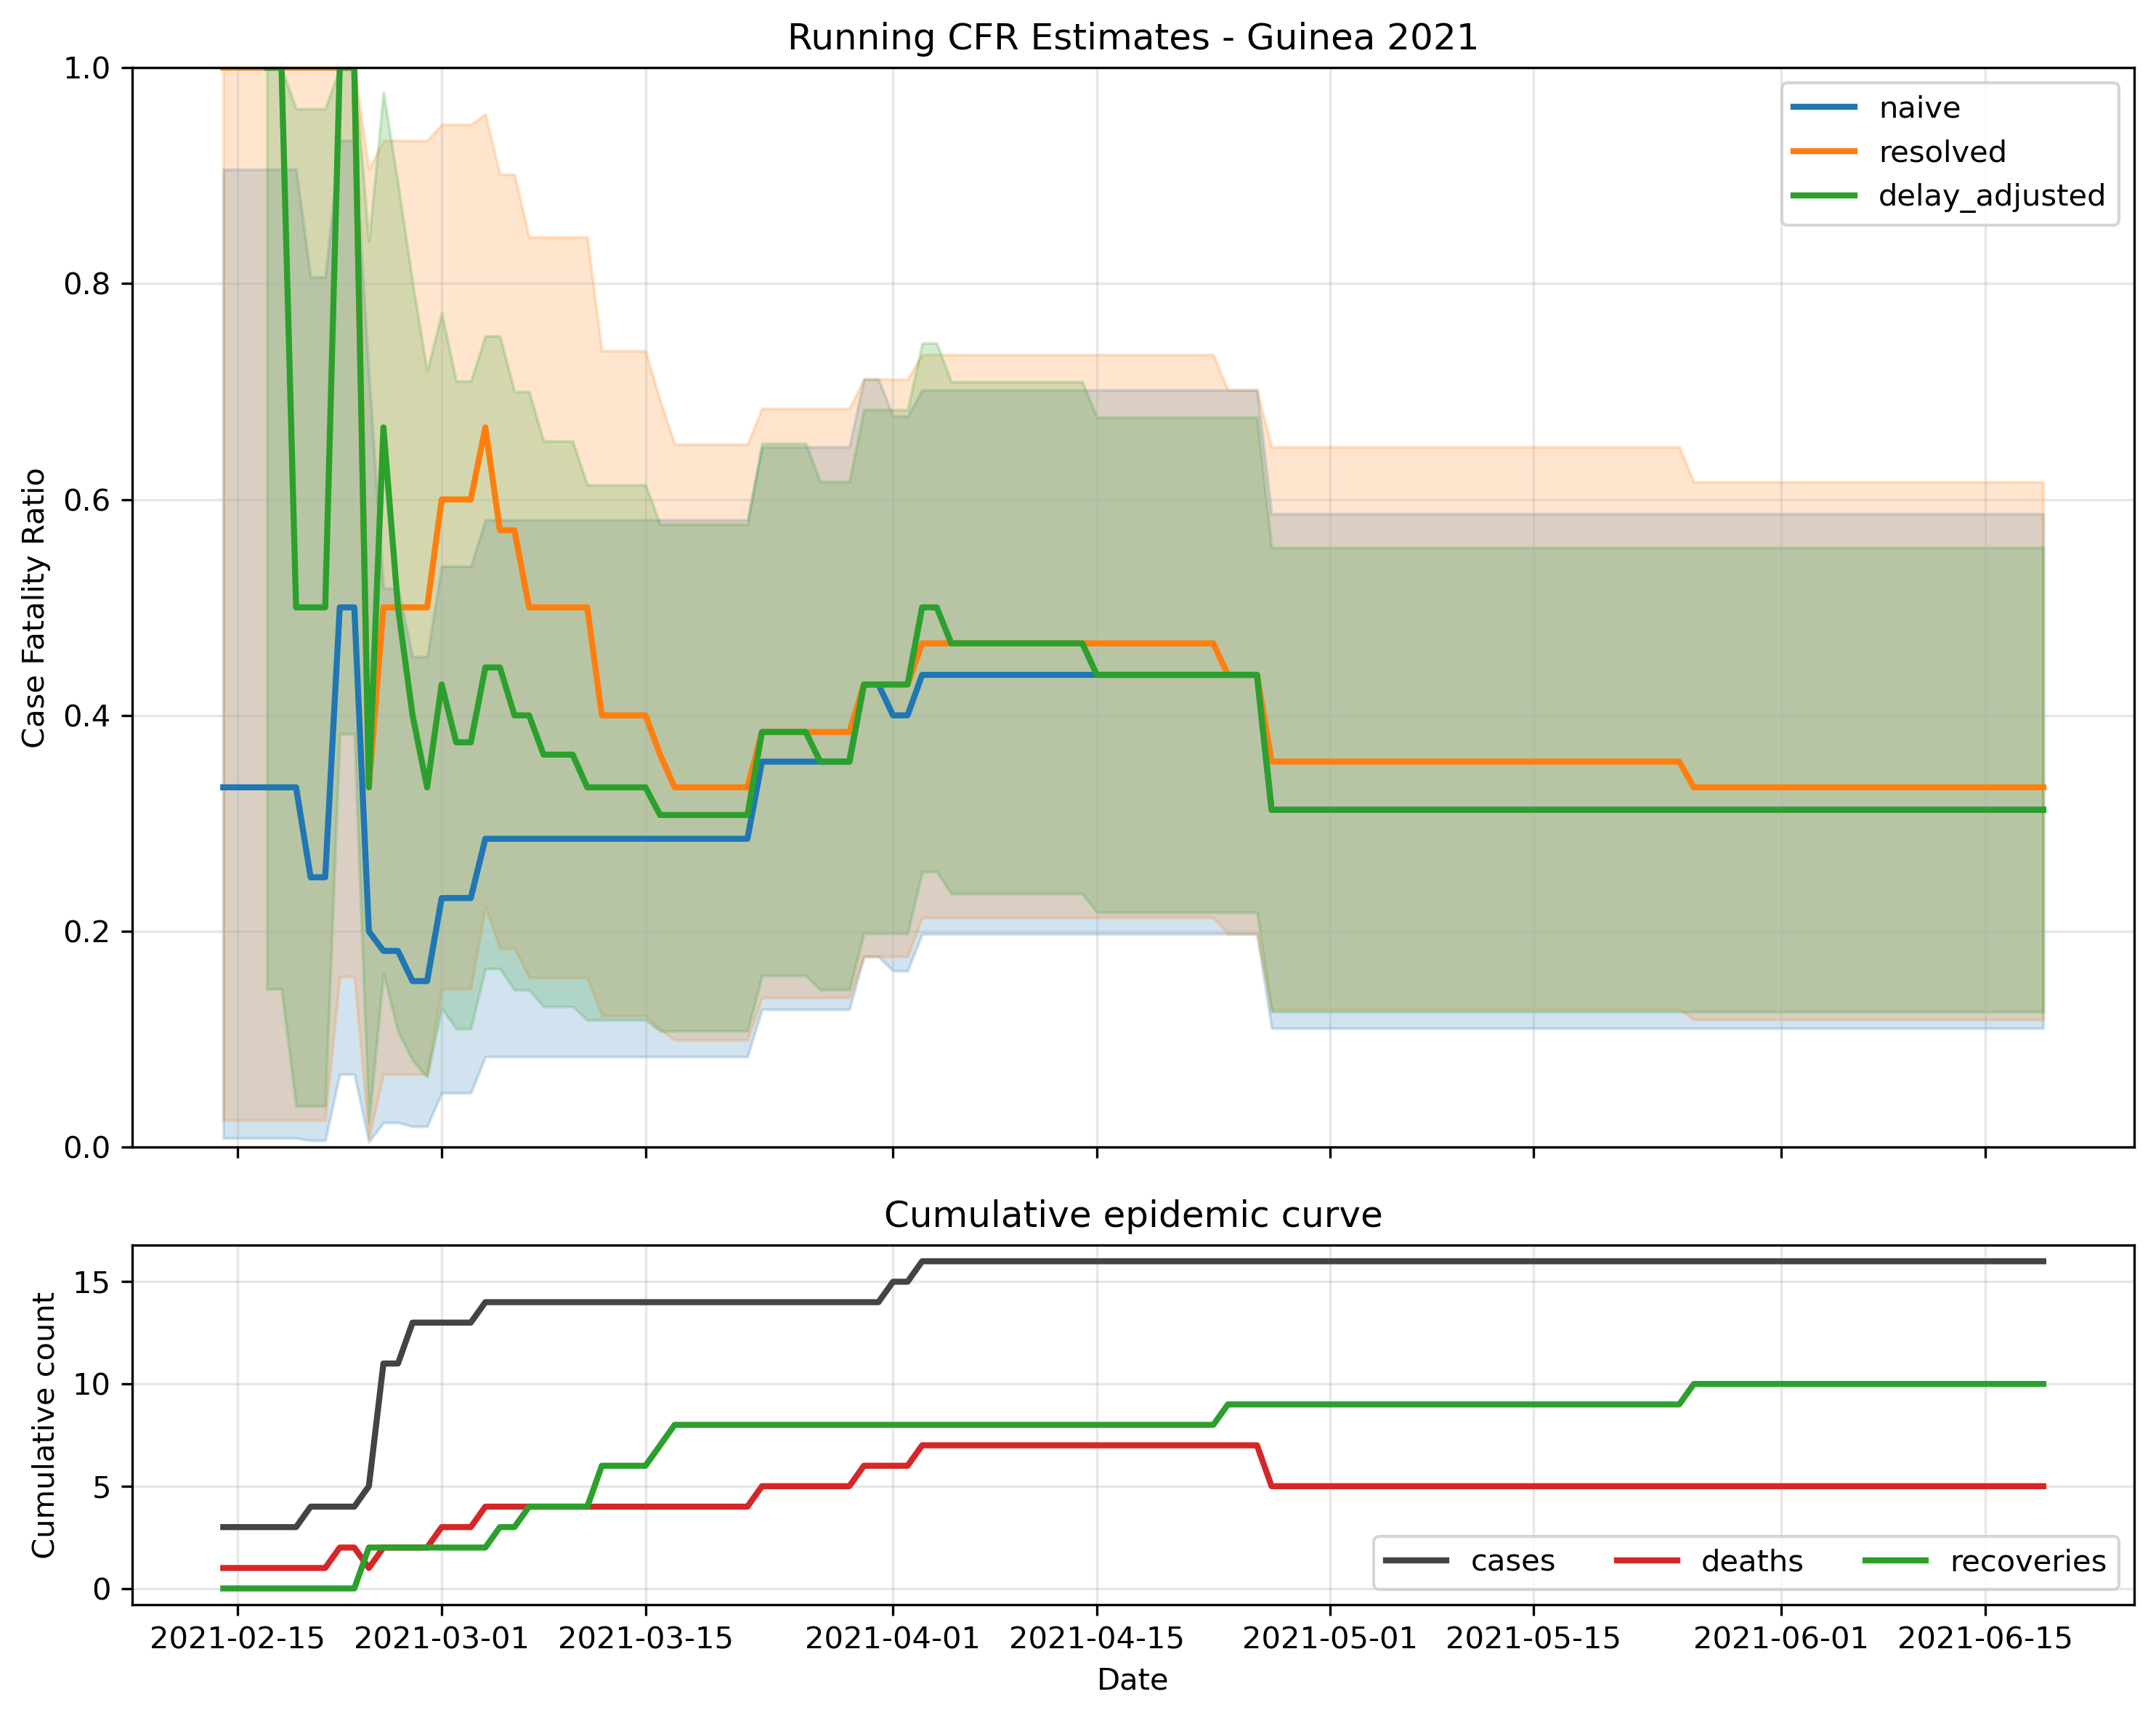

Data behind this chart, as committed beside it:
date, naive, naive_lower, naive_upper, resolved, resolved_lower, resolved_upper, delay_adjusted, delay_adjusted_lower, delay_adjusted_upper
2021-02-14, 0.3333, 0.008404, 0.9057, 1.0, 0.025, 1.0, , , 
2021-02-15, 0.3333, 0.008404, 0.9057, 1.0, 0.025, 1.0, , , 
2021-02-16, 0.3333, 0.008404, 0.9057, 1.0, 0.025, 1.0, , , 
2021-02-17, 0.3333, 0.008404, 0.9057, 1.0, 0.025, 1.0, 0.9999, 0.1466, 0.9999
2021-02-18, 0.3333, 0.008404, 0.9057, 1.0, 0.025, 1.0, 0.9999, 0.1466, 0.9999
2021-02-19, 0.3333, 0.008404, 0.9057, 1.0, 0.025, 1.0, 0.5, 0.0382, 0.9618
2021-02-20, 0.25, 0.006309, 0.8059, 1.0, 0.025, 1.0, 0.5, 0.0382, 0.9618
2021-02-21, 0.25, 0.006309, 0.8059, 1.0, 0.025, 1.0, 0.5, 0.0382, 0.9618
2021-02-22, 0.5, 0.06759, 0.9324, 1.0, 0.1581, 1.0, 0.9999, 0.3829, 0.9999
2021-02-23, 0.5, 0.06759, 0.9324, 1.0, 0.1581, 1.0, 0.9999, 0.3829, 0.9999
2021-02-24, 0.2, 0.005051, 0.7164, 0.3333, 0.008404, 0.9057, 0.3333, 0.0228, 0.8391
2021-02-25, 0.1818, 0.02283, 0.5178, 0.5, 0.06759, 0.9324, 0.6667, 0.1609, 0.9772
2021-02-26, 0.1818, 0.02283, 0.5178, 0.5, 0.06759, 0.9324, 0.5, 0.1073, 0.8927
2021-02-27, 0.1538, 0.01921, 0.4545, 0.5, 0.06759, 0.9324, 0.4, 0.0808, 0.8008
2021-02-28, 0.1538, 0.01921, 0.4545, 0.5, 0.06759, 0.9324, 0.3333, 0.0649, 0.7191
2021-03-01, 0.2308, 0.05038, 0.5381, 0.6, 0.1466, 0.9473, 0.4286, 0.1288, 0.7727
2021-03-02, 0.2308, 0.05038, 0.5381, 0.6, 0.1466, 0.9473, 0.375, 0.1097, 0.7096
2021-03-03, 0.2308, 0.05038, 0.5381, 0.6, 0.1466, 0.9473, 0.375, 0.1097, 0.7096
2021-03-04, 0.2857, 0.08389, 0.581, 0.6667, 0.2228, 0.9567, 0.4444, 0.1654, 0.7513
2021-03-05, 0.2857, 0.08389, 0.581, 0.5714, 0.1841, 0.901, 0.4444, 0.1654, 0.7513
2021-03-06, 0.2857, 0.08389, 0.581, 0.5714, 0.1841, 0.901, 0.4, 0.1457, 0.6999
2021-03-07, 0.2857, 0.08389, 0.581, 0.5, 0.157, 0.843, 0.4, 0.1457, 0.6999
2021-03-08, 0.2857, 0.08389, 0.581, 0.5, 0.157, 0.843, 0.3636, 0.1303, 0.6541
2021-03-09, 0.2857, 0.08389, 0.581, 0.5, 0.157, 0.843, 0.3636, 0.1303, 0.6541
2021-03-10, 0.2857, 0.08389, 0.581, 0.5, 0.157, 0.843, 0.3636, 0.1303, 0.6541
2021-03-11, 0.2857, 0.08389, 0.581, 0.5, 0.157, 0.843, 0.3333, 0.1178, 0.6134
2021-03-12, 0.2857, 0.08389, 0.581, 0.4, 0.1216, 0.7376, 0.3333, 0.1178, 0.6134
2021-03-13, 0.2857, 0.08389, 0.581, 0.4, 0.1216, 0.7376, 0.3333, 0.1178, 0.6134
2021-03-14, 0.2857, 0.08389, 0.581, 0.4, 0.1216, 0.7376, 0.3333, 0.1178, 0.6134
2021-03-15, 0.2857, 0.08389, 0.581, 0.4, 0.1216, 0.7376, 0.3333, 0.1178, 0.6134
2021-03-16, 0.2857, 0.08389, 0.581, 0.3636, 0.1093, 0.6921, 0.3077, 0.1076, 0.577
2021-03-17, 0.2857, 0.08389, 0.581, 0.3333, 0.09925, 0.6511, 0.3077, 0.1076, 0.577
2021-03-18, 0.2857, 0.08389, 0.581, 0.3333, 0.09925, 0.6511, 0.3077, 0.1076, 0.577
2021-03-19, 0.2857, 0.08389, 0.581, 0.3333, 0.09925, 0.6511, 0.3077, 0.1076, 0.577
2021-03-20, 0.2857, 0.08389, 0.581, 0.3333, 0.09925, 0.6511, 0.3077, 0.1076, 0.577
2021-03-21, 0.2857, 0.08389, 0.581, 0.3333, 0.09925, 0.6511, 0.3077, 0.1076, 0.577
2021-03-22, 0.2857, 0.08389, 0.581, 0.3333, 0.09925, 0.6511, 0.3077, 0.1076, 0.577
2021-03-23, 0.3571, 0.1276, 0.6486, 0.3846, 0.1386, 0.6842, 0.3846, 0.159, 0.6519
2021-03-24, 0.3571, 0.1276, 0.6486, 0.3846, 0.1386, 0.6842, 0.3846, 0.159, 0.6519
2021-03-25, 0.3571, 0.1276, 0.6486, 0.3846, 0.1386, 0.6842, 0.3846, 0.159, 0.6519
2021-03-26, 0.3571, 0.1276, 0.6486, 0.3846, 0.1386, 0.6842, 0.3846, 0.159, 0.6519
2021-03-27, 0.3571, 0.1276, 0.6486, 0.3846, 0.1386, 0.6842, 0.3571, 0.1459, 0.6165
2021-03-28, 0.3571, 0.1276, 0.6486, 0.3846, 0.1386, 0.6842, 0.3571, 0.1459, 0.6165
2021-03-29, 0.3571, 0.1276, 0.6486, 0.3846, 0.1386, 0.6842, 0.3571, 0.1459, 0.6165
2021-03-30, 0.4286, 0.1766, 0.7114, 0.4286, 0.1766, 0.7114, 0.4286, 0.1981, 0.6831
2021-03-31, 0.4286, 0.1766, 0.7114, 0.4286, 0.1766, 0.7114, 0.4286, 0.1981, 0.6831
2021-04-01, 0.4, 0.1634, 0.6771, 0.4286, 0.1766, 0.7114, 0.4286, 0.1981, 0.6831
2021-04-02, 0.4, 0.1634, 0.6771, 0.4286, 0.1766, 0.7114, 0.4286, 0.1981, 0.6831
2021-04-03, 0.4375, 0.1975, 0.7012, 0.4667, 0.2127, 0.7341, 0.5, 0.2552, 0.7448
2021-04-04, 0.4375, 0.1975, 0.7012, 0.4667, 0.2127, 0.7341, 0.5, 0.2552, 0.7448
2021-04-05, 0.4375, 0.1975, 0.7012, 0.4667, 0.2127, 0.7341, 0.4667, 0.2349, 0.709
2021-04-06, 0.4375, 0.1975, 0.7012, 0.4667, 0.2127, 0.7341, 0.4667, 0.2349, 0.709
2021-04-07, 0.4375, 0.1975, 0.7012, 0.4667, 0.2127, 0.7341, 0.4667, 0.2349, 0.709
2021-04-08, 0.4375, 0.1975, 0.7012, 0.4667, 0.2127, 0.7341, 0.4667, 0.2349, 0.709
2021-04-09, 0.4375, 0.1975, 0.7012, 0.4667, 0.2127, 0.7341, 0.4667, 0.2349, 0.709
2021-04-10, 0.4375, 0.1975, 0.7012, 0.4667, 0.2127, 0.7341, 0.4667, 0.2349, 0.709
2021-04-11, 0.4375, 0.1975, 0.7012, 0.4667, 0.2127, 0.7341, 0.4667, 0.2349, 0.709
2021-04-12, 0.4375, 0.1975, 0.7012, 0.4667, 0.2127, 0.7341, 0.4667, 0.2349, 0.709
2021-04-13, 0.4375, 0.1975, 0.7012, 0.4667, 0.2127, 0.7341, 0.4667, 0.2349, 0.709
2021-04-14, 0.4375, 0.1975, 0.7012, 0.4667, 0.2127, 0.7341, 0.4667, 0.2349, 0.709
... 66 more rows
